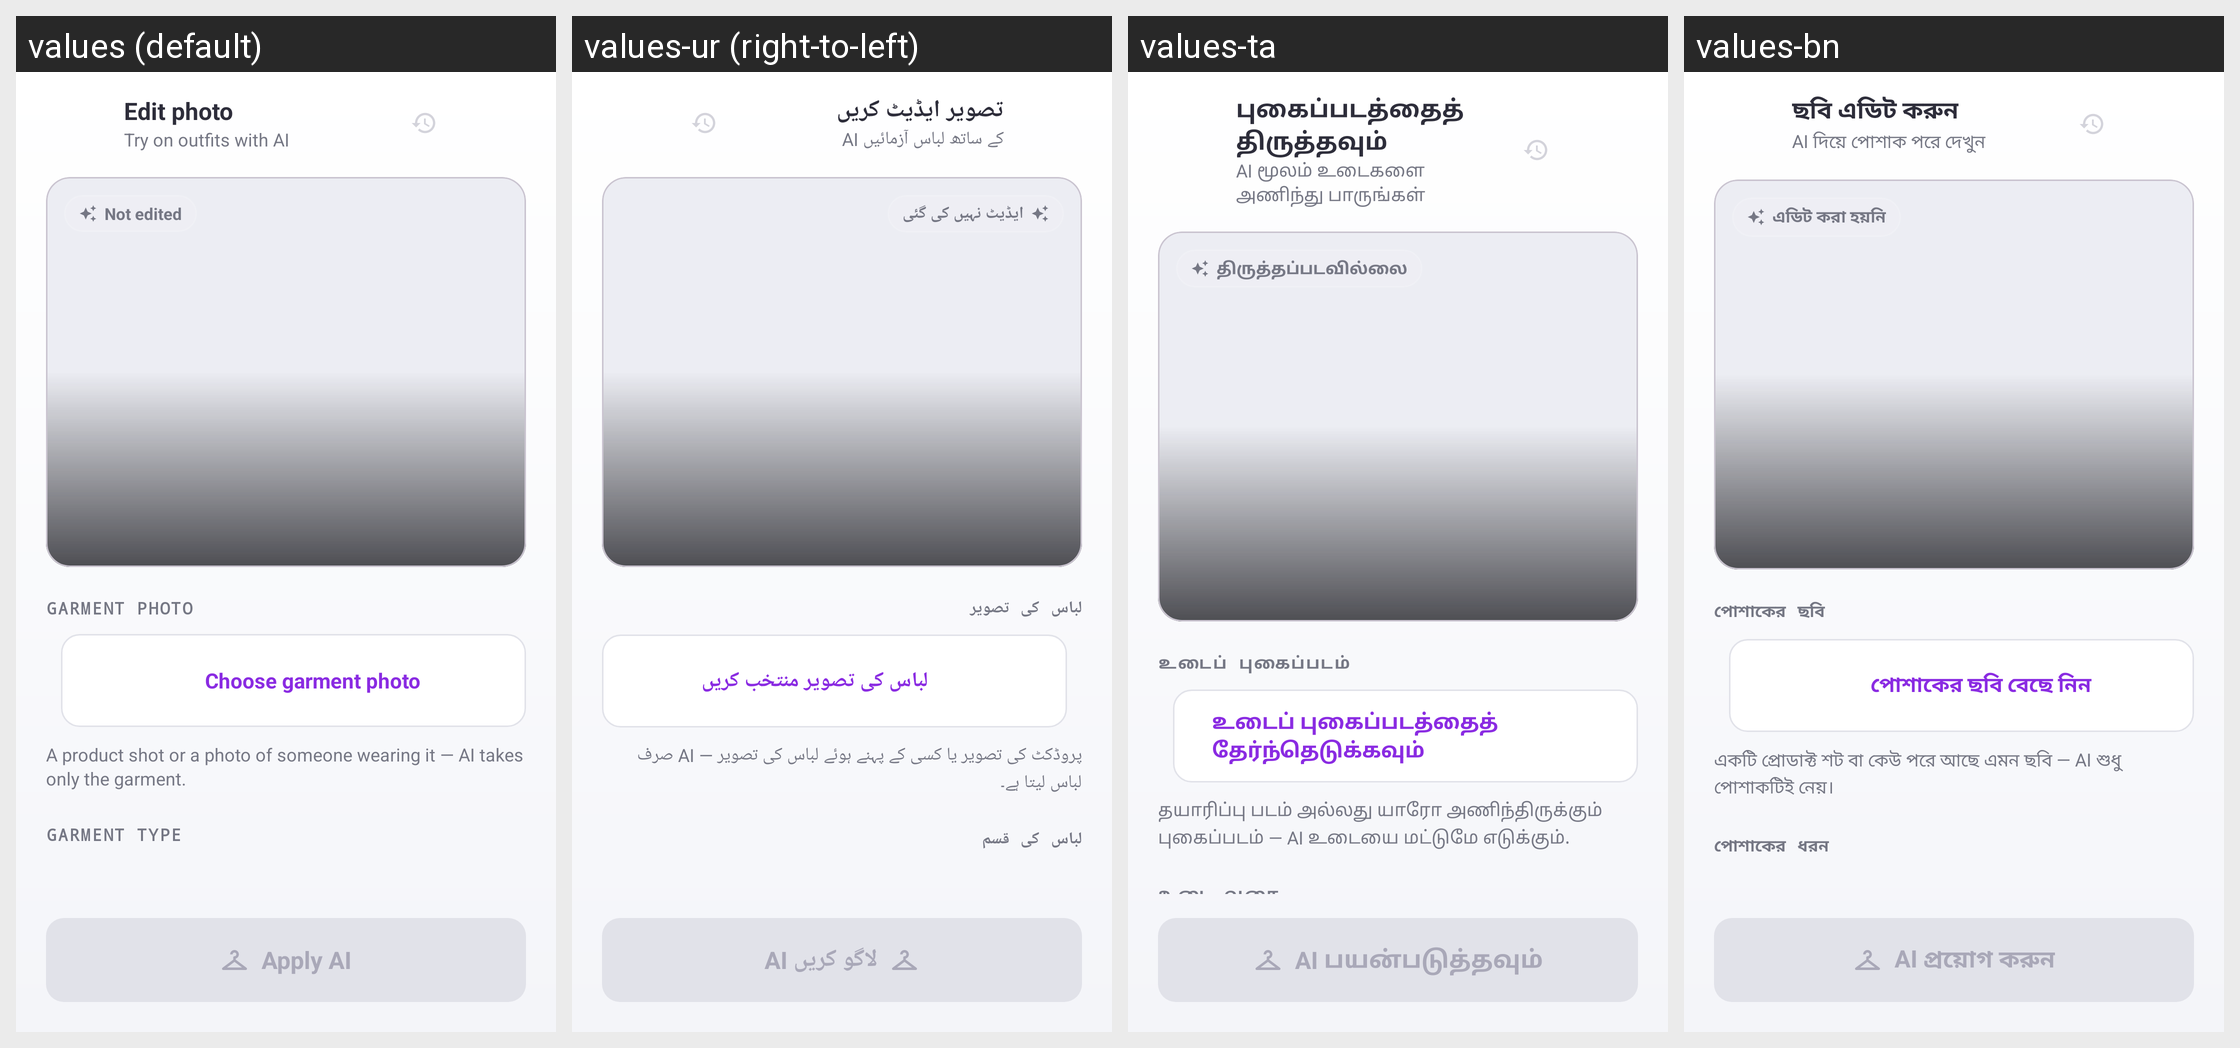

Strings drawn on this Android screen and how each of the app's shown locales translates them:
Android screen res/layout/activity_edit.xml rendered under 4 locales, left to right: values (default), values-ur (right-to-left), values-ta, values-bn. Device: Nexus 5 (rendered at 1080×1920; each locale shown at half size, 540×960, under a caption strip naming it); theme Theme.StyleSwap.
Other locales in the repository, not shown: values-ar, values-de, values-es, values-fr, values-hi, values-in, values-it, values-ja, values-ko, values-mr, values-pt, values-ru, values-th, values-tr, values-vi, values-zh.
Strings drawn on this screen, with the default value and each locale's value (text and hints the layout hard-codes, and strings that could not be matched under every locale, appear in the picture but are not listed):

edit_title
  values: Edit photo
  values-ur: تصویر ایڈیٹ کریں
  values-ta: புகைப்படத்தைத் திருத்தவும்
  values-bn: ছবি এডিট করুন

edit_subtitle
  values: Try on outfits with AI
  values-ur: AI کے ساتھ لباس آزمائیں
  values-ta: AI மூலம் உடைகளை அணிந்து பாருங்கள்
  values-bn: AI দিয়ে পোশাক পরে দেখুন

not_edited
  values: Not edited
  values-ur: ایڈیٹ نہیں کی گئی
  values-ta: திருத்தப்படவில்லை
  values-bn: এডিট করা হয়নি

garment_label
  values: Garment photo
  values-ur: لباس کی تصویر
  values-ta: உடைப் புகைப்படம்
  values-bn: পোশাকের ছবি

choose_garment
  values: Choose garment photo
  values-ur: لباس کی تصویر منتخب کریں
  values-ta: உடைப் புகைப்படத்தைத் தேர்ந்தெடுக்கவும்
  values-bn: পোশাকের ছবি বেছে নিন

garment_hint
  values: A product shot or a photo of someone wearing it — AI takes only the garment.
  values-ur: پروڈکٹ کی تصویر یا کسی کے پہنے ہوئے لباس کی تصویر — AI صرف لباس لیتا ہے۔
  values-ta: தயாரிப்பு படம் அல்லது யாரோ அணிந்திருக்கும் புகைப்படம் — AI உடையை மட்டுமே எடுக்கும்.
  values-bn: একটি প্রোডাক্ট শট বা কেউ পরে আছে এমন ছবি — AI শুধু পোশাকটিই নেয়।

category_label
  values: Garment type
  values-ur: لباس کی قسم
  values-ta: உடை வகை
  values-bn: পোশাকের ধরন

apply_ai
  values: Apply AI
  values-ur: AI لاگو کریں
  values-ta: AI பயன்படுத்தவும்
  values-bn: AI প্রয়োগ করুন
